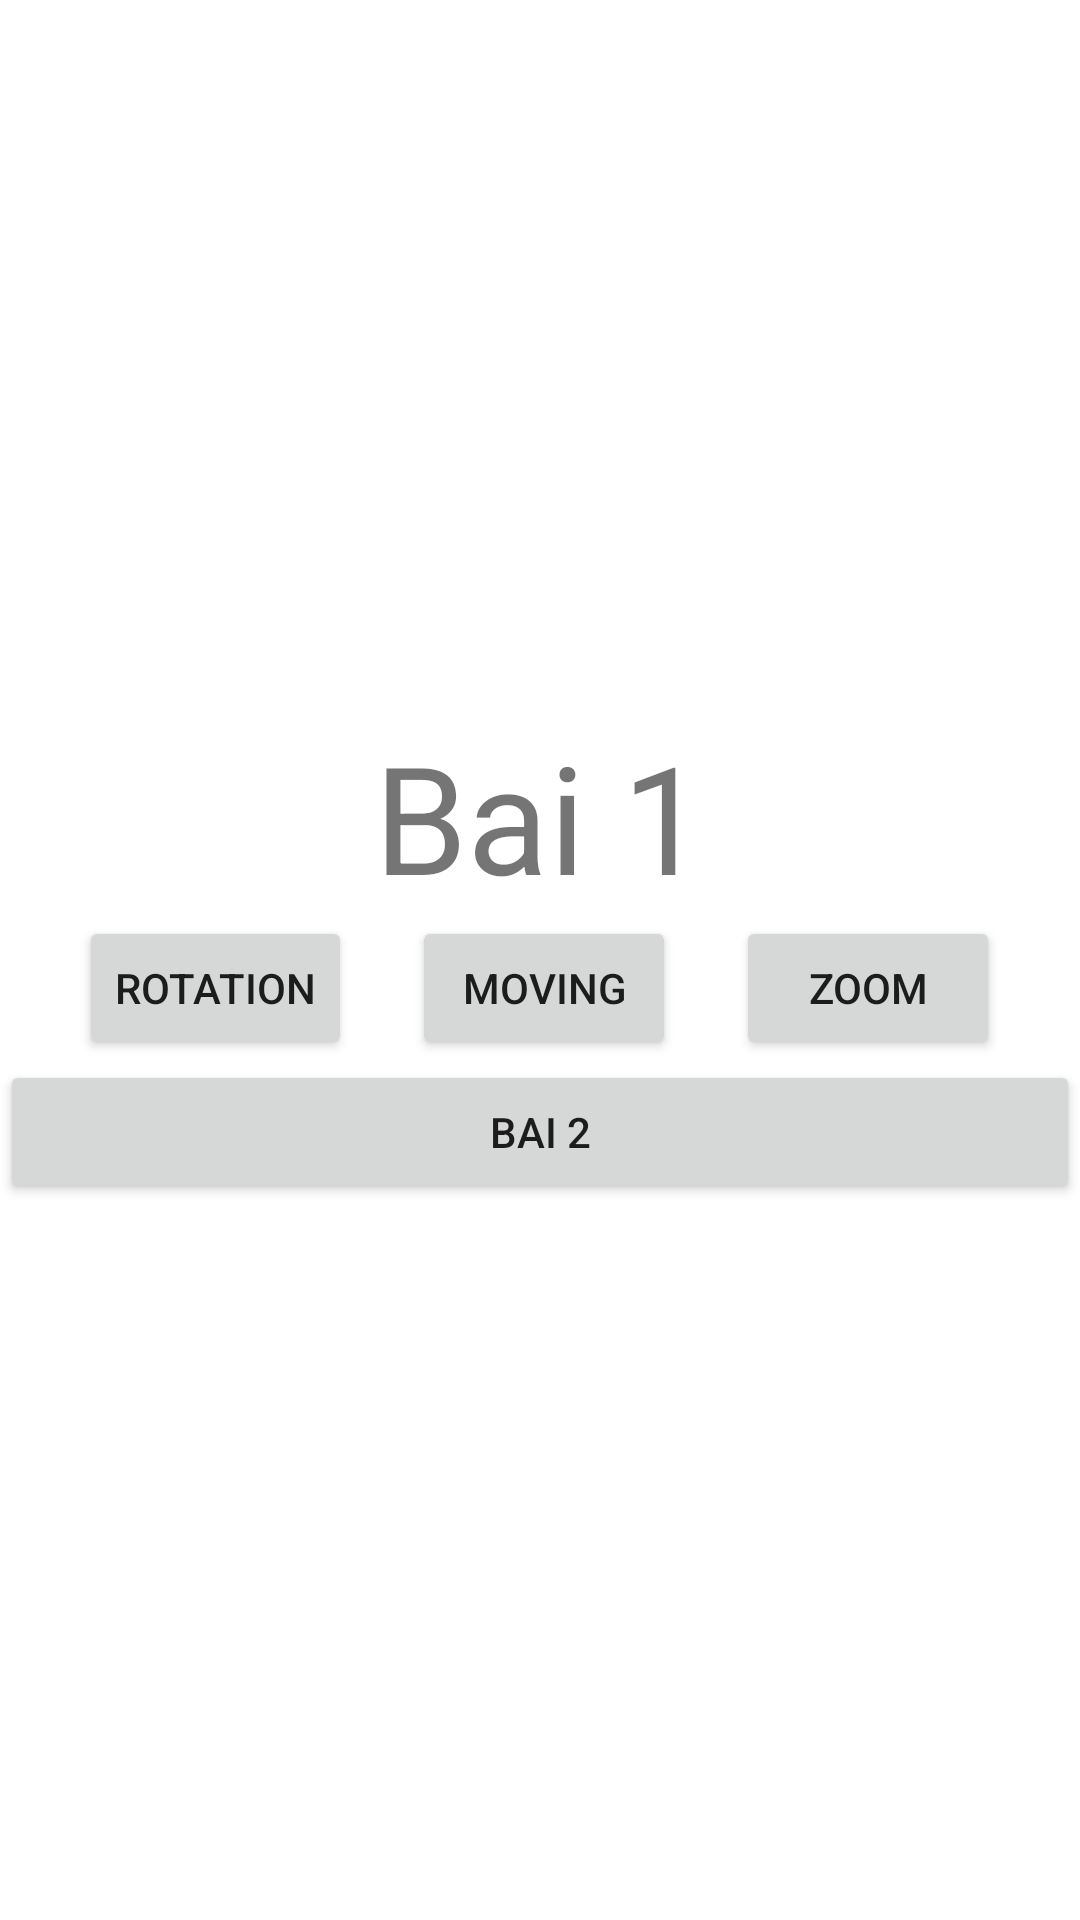

Android layout source for this screen:
<!-- AndroidManifest.xml: application theme Theme.AnimationLab7 -->
<!-- res/layout/activity_main.xml -->
<?xml version="1.0" encoding="utf-8"?>
<LinearLayout xmlns:android="http://schemas.android.com/apk/res/android"
    xmlns:app="http://schemas.android.com/apk/res-auto"
    xmlns:tools="http://schemas.android.com/tools"
    android:layout_width="match_parent"
    android:layout_height="match_parent"
    android:orientation="vertical"
    android:gravity="center"
    tools:context=".MainActivity">

    <TextView
        android:layout_width="wrap_content"
        android:layout_height="wrap_content"
        android:text="Bai 1"
        android:textSize="50dp"/>
    <ImageView
        android:id="@+id/image"
        android:layout_width="match_parent"
        android:layout_height="wrap_content"
        android:src="@drawable/all" />
    <LinearLayout
        android:orientation="horizontal"
        android:layout_width="match_parent"
        android:gravity="center"
        android:layout_height="wrap_content">
        <Button
            android:onClick="rotation"
            android:layout_width="wrap_content"
            android:layout_height="wrap_content"
            android:text="Rotation"/>
        <Button
            android:onClick="moving"
            android:layout_marginLeft="20dp"
            android:layout_marginRight="20dp"
            android:layout_width="wrap_content"
            android:layout_height="wrap_content"
            android:text="Moving"/>
        <Button
            android:onClick="zoom"
            android:layout_width="wrap_content"
            android:layout_height="wrap_content"
            android:text="Zoom"/>

    </LinearLayout>
    <Button
        android:onClick="B2"
        android:layout_width="match_parent"
        android:layout_height="wrap_content"
        android:text="Bai 2"/>

</LinearLayout>
<!-- resources referenced by this layout -->
<resources>
  <style name="Theme.AnimationLab7" parent="Theme.MaterialComponents.DayNight.DarkActionBar">
          
          <item name="colorPrimary">@color/purple_500</item>
          <item name="colorPrimaryVariant">@color/purple_700</item>
          <item name="colorOnPrimary">@color/white</item>
          
          <item name="colorSecondary">@color/teal_200</item>
          <item name="colorSecondaryVariant">@color/teal_700</item>
          <item name="colorOnSecondary">@color/black</item>
          
          <item name="android:statusBarColor" tools:targetApi="l">?attr/colorPrimaryVariant</item>
          
      </style>
  <!-- not gathered from this repository: default colours our renderer supplied (Android Studio template values) -->
  <color name="purple_500">#FF6200EE</color>
  <color name="purple_700">#FF3700B3</color>
  <color name="teal_200">#FF03DAC5</color>
  <color name="teal_700">#FF018786</color>
  <color name="black">#FF000000</color>
  <color name="white">#FFFFFFFF</color>
</resources>
